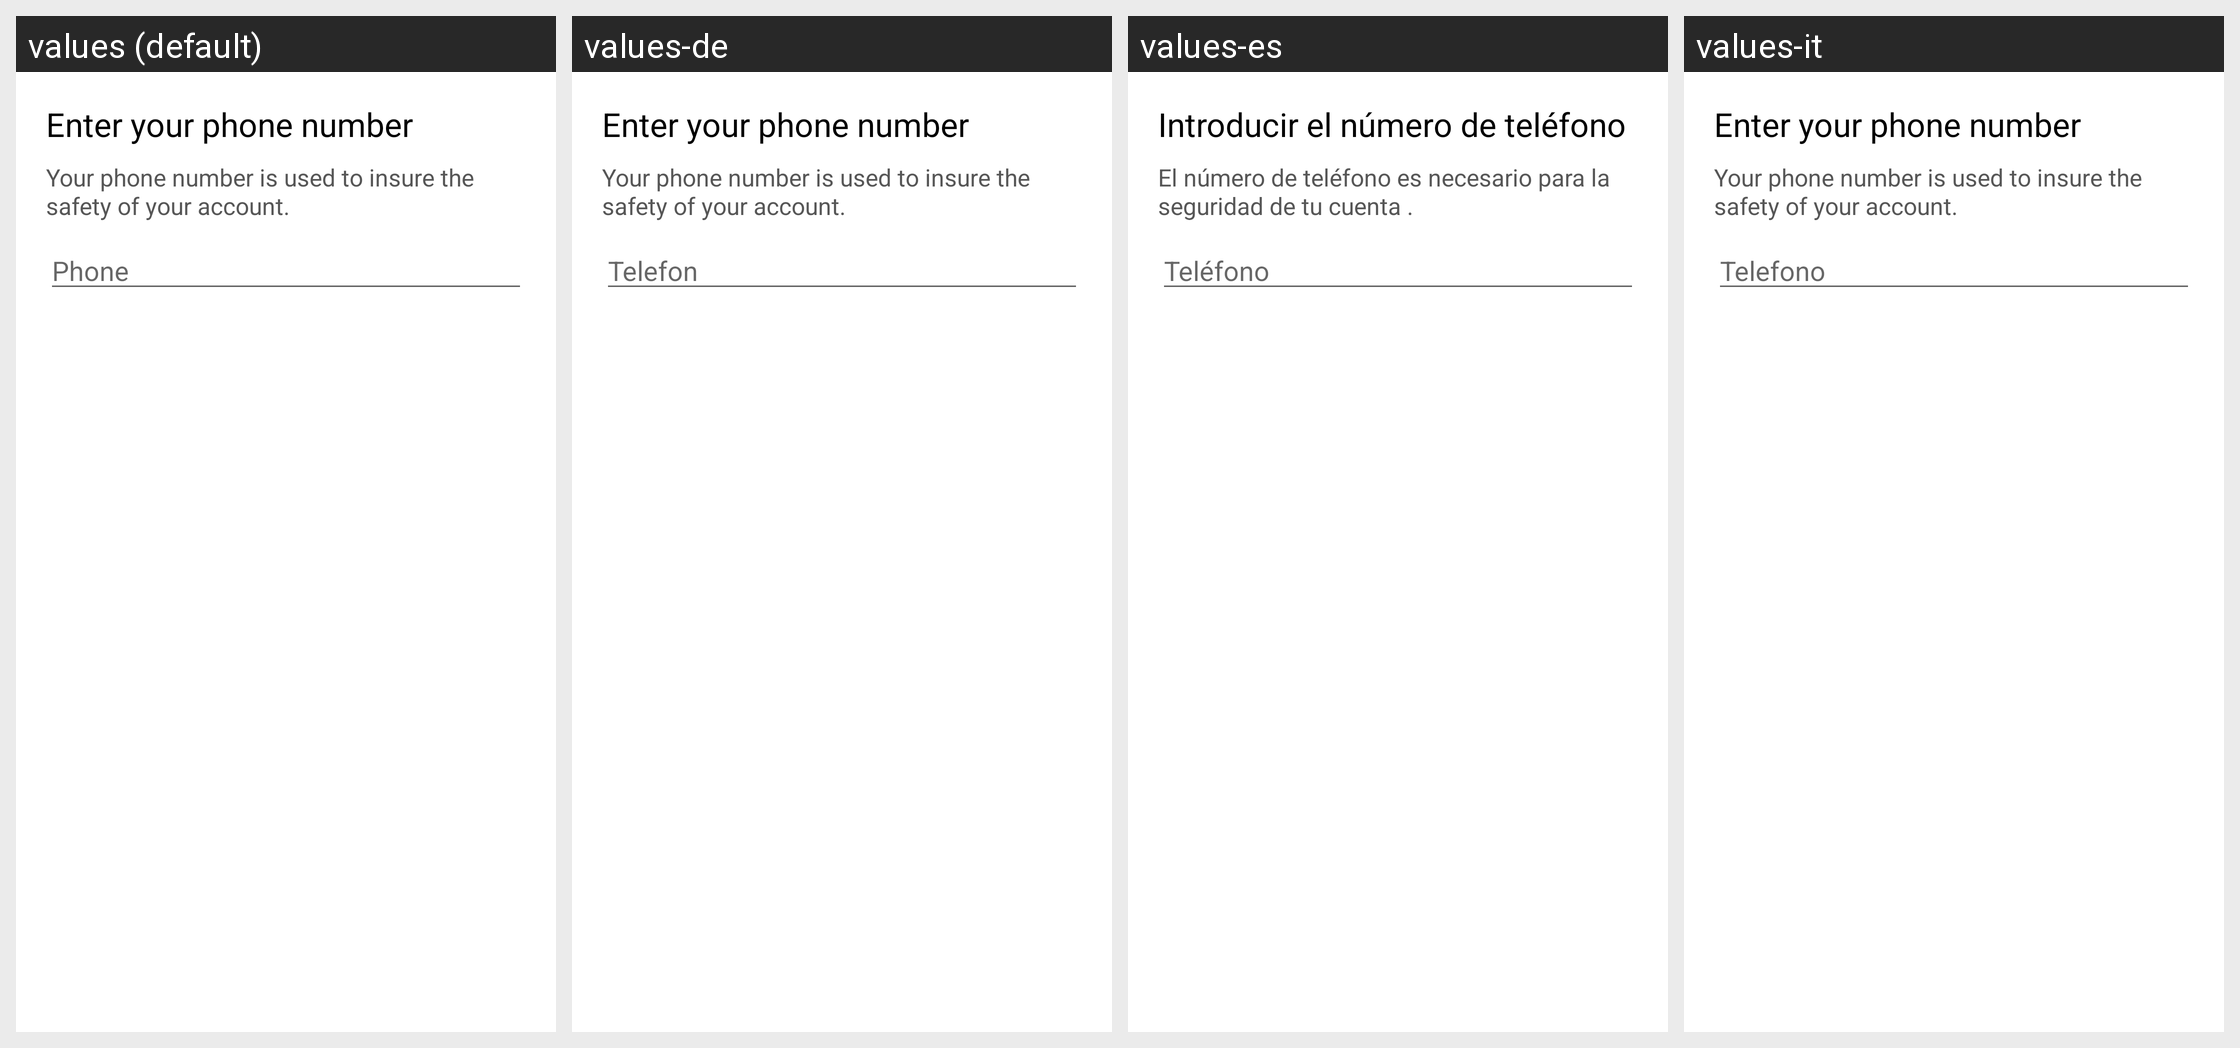

The same Android screen rendered under several of its app's locales, left to right. List the strings drawn on it with the default value and each locale's translation.
Android screen res/layout/add_phone_dialog.xml rendered under 4 locales, left to right: values (default), values-de, values-es, values-it. Device: Nexus 5 (rendered at 1080×1920; each locale shown at half size, 540×960, under a caption strip naming it); theme leadertask.AppTheme.Light.
Other locales in the repository, not shown: values-be, values-cs, values-el, values-fa, values-fr, values-hu, values-kk, values-nl, values-pl, values-pt, values-ro, values-ru, values-sk, values-tr, values-uk.
Strings drawn on this screen, with the default value and each locale's value (text and hints the layout hard-codes, and strings that could not be matched under every locale, appear in the picture but are not listed):

phone_title
  values: Enter your phone number
  values-de: Enter your phone number
  values-es: Introducir el número de teléfono
  values-it: Enter your phone number  [not translated; the default value is used]

phone_subtitle
  values: Your phone number is used to insure the safety of your account.
  values-de: Your phone number is used to insure the safety of your account.
  values-es: El número de teléfono es necesario para la seguridad de tu cuenta .
  values-it: Your phone number is used to insure the safety of your account.  [not translated; the default value is used]

comm_phone
  values: Phone
  values-de: Telefon
  values-es: Teléfono
  values-it: Telefono
